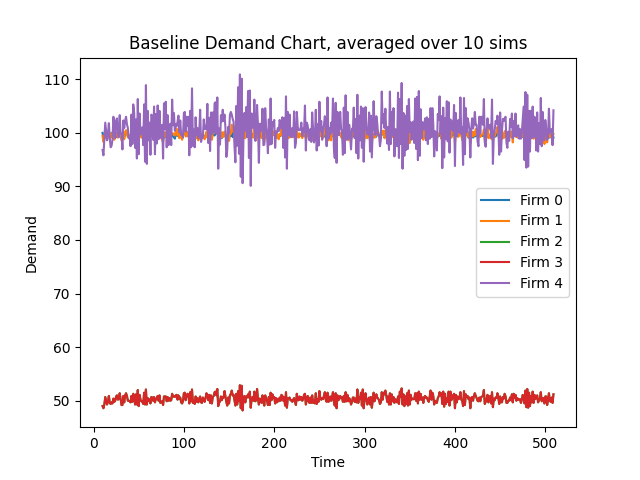

The file beside this chart, header and first rows:
Time, 10, 11, 12, 13, 14, 15, 16, 17, 18, 19, 20, 21, 22, 23, 24, 25, 26, 27, 28, 29, 30, 31, 32
Firm 0 Demand, 100.0, 99.1, 99.2, 100.1, 99.5, 99.3, 99.4, 99.9, 99.3, 99.6, 100.0, 99.6, 99.2, 99.2, 99.7, 99.4, 99.2, 99.4, 99.3, 99.4, 99.8, 98.9, 99.2
Firm 1 Demand, 99.4, 98.3, 98.8, 100.6, 99.3, 98.7, 99.6, 100.5, 99.0, 99.2, 99.9, 99.2, 99.3, 98.7, 99.6, 99.5, 100.0, 99.1, 99.3, 100.0, 100.0, 98.6, 98.8
Firm 2 Demand, 49.0, 48.6, 49.3, 50.7, 50.0, 49.3, 49.9, 50.9, 49.6, 49.4, 49.7, 49.5, 50.4, 49.8, 50.0, 50.8, 51.0, 50.2, 50.4, 51.4, 50.3, 49.2, 49.2
Firm 3 Demand, 49.0, 48.6, 49.3, 50.7, 50.0, 49.3, 49.9, 50.9, 49.6, 49.4, 49.7, 49.5, 50.4, 49.8, 50.0, 50.8, 51.0, 50.2, 50.4, 51.4, 50.3, 49.2, 49.2
Firm 4 Demand, 96.8, 95.8, 99.0, 101.9, 100.3, 98.6, 99.8, 101.8, 98.9, 97.3, 97.6, 98.7, 103.0, 101.3, 99.0, 102.3, 102.7, 99.9, 99.2, 103.3, 100.0, 99.7, 96.9
Firm 0 CostMoney, 16094, 16094, 16094, 16094, 16094, 16094, 16094, 16094, 16094, 16094, 16094, 16094, 16094, 16094, 16094, 16094, 16094, 16094, 16094, 16094, 16094, 16094, 16094
Firm 1 CostMoney, 0.0, 0.0, 0.0, 0.0, 0.0, 0.0, 0.0, 0.0, 0.0, 0.0, 0.0, 0.0, 0.0, 0.0, 0.0, 0.0, 0.0, 0.0, 0.0, 0.0, 0.0, 0.0, 0.0
Firm 2 CostMoney, 0.0, 0.0, 0.0, 0.0, 0.0, 0.0, 0.0, 0.0, 0.0, 0.0, 0.0, 0.0, 0.0, 0.0, 0.0, 0.0, 0.0, 0.0, 0.0, 0.0, 0.0, 0.0, 0.0
Firm 3 CostMoney, 0.0, 0.0, 0.0, 0.0, 0.0, 0.0, 0.0, 0.0, 0.0, 0.0, 0.0, 0.0, 0.0, 0.0, 0.0, 0.0, 0.0, 0.0, 0.0, 0.0, 0.0, 0.0, 0.0
Firm 4 CostMoney, 0.0, 0.0, 0.0, 0.0, 0.0, 0.0, 0.0, 0.0, 0.0, 0.0, 0.0, 0.0, 0.0, 0.0, 0.0, 0.0, 0.0, 0.0, 0.0, 0.0, 0.0, 0.0, 0.0
Firm 0 CostCO2, 883371, 883371, 883371, 883371, 883371, 883371, 883371, 883371, 883371, 883371, 883371, 883371, 883371, 883371, 883371, 883371, 883371, 883371, 883371, 883371, 883371, 883371, 883371
Firm 1 CostCO2, 0.0, 0.0, 0.0, 0.0, 0.0, 0.0, 0.0, 0.0, 0.0, 0.0, 0.0, 0.0, 0.0, 0.0, 0.0, 0.0, 0.0, 0.0, 0.0, 0.0, 0.0, 0.0, 0.0
Firm 2 CostCO2, 0.0, 0.0, 0.0, 0.0, 0.0, 0.0, 0.0, 0.0, 0.0, 0.0, 0.0, 0.0, 0.0, 0.0, 0.0, 0.0, 0.0, 0.0, 0.0, 0.0, 0.0, 0.0, 0.0
Firm 3 CostCO2, 0.0, 0.0, 0.0, 0.0, 0.0, 0.0, 0.0, 0.0, 0.0, 0.0, 0.0, 0.0, 0.0, 0.0, 0.0, 0.0, 0.0, 0.0, 0.0, 0.0, 0.0, 0.0, 0.0
Firm 4 CostCO2, 0.0, 0.0, 0.0, 0.0, 0.0, 0.0, 0.0, 0.0, 0.0, 0.0, 0.0, 0.0, 0.0, 0.0, 0.0, 0.0, 0.0, 0.0, 0.0, 0.0, 0.0, 0.0, 0.0
Firm 0 CostWater, 121600, 121600, 121600, 121600, 121600, 121600, 121600, 121600, 121600, 121600, 121600, 121600, 121600, 121600, 121600, 121600, 121600, 121600, 121600, 121600, 121600, 121600, 121600
Firm 1 CostWater, 0.0, 0.0, 0.0, 0.0, 0.0, 0.0, 0.0, 0.0, 0.0, 0.0, 0.0, 0.0, 0.0, 0.0, 0.0, 0.0, 0.0, 0.0, 0.0, 0.0, 0.0, 0.0, 0.0
Firm 2 CostWater, 0.0, 0.0, 0.0, 0.0, 0.0, 0.0, 0.0, 0.0, 0.0, 0.0, 0.0, 0.0, 0.0, 0.0, 0.0, 0.0, 0.0, 0.0, 0.0, 0.0, 0.0, 0.0, 0.0
Firm 3 CostWater, 0.0, 0.0, 0.0, 0.0, 0.0, 0.0, 0.0, 0.0, 0.0, 0.0, 0.0, 0.0, 0.0, 0.0, 0.0, 0.0, 0.0, 0.0, 0.0, 0.0, 0.0, 0.0, 0.0
Firm 4 CostWater, 0.0, 0.0, 0.0, 0.0, 0.0, 0.0, 0.0, 0.0, 0.0, 0.0, 0.0, 0.0, 0.0, 0.0, 0.0, 0.0, 0.0, 0.0, 0.0, 0.0, 0.0, 0.0, 0.0
